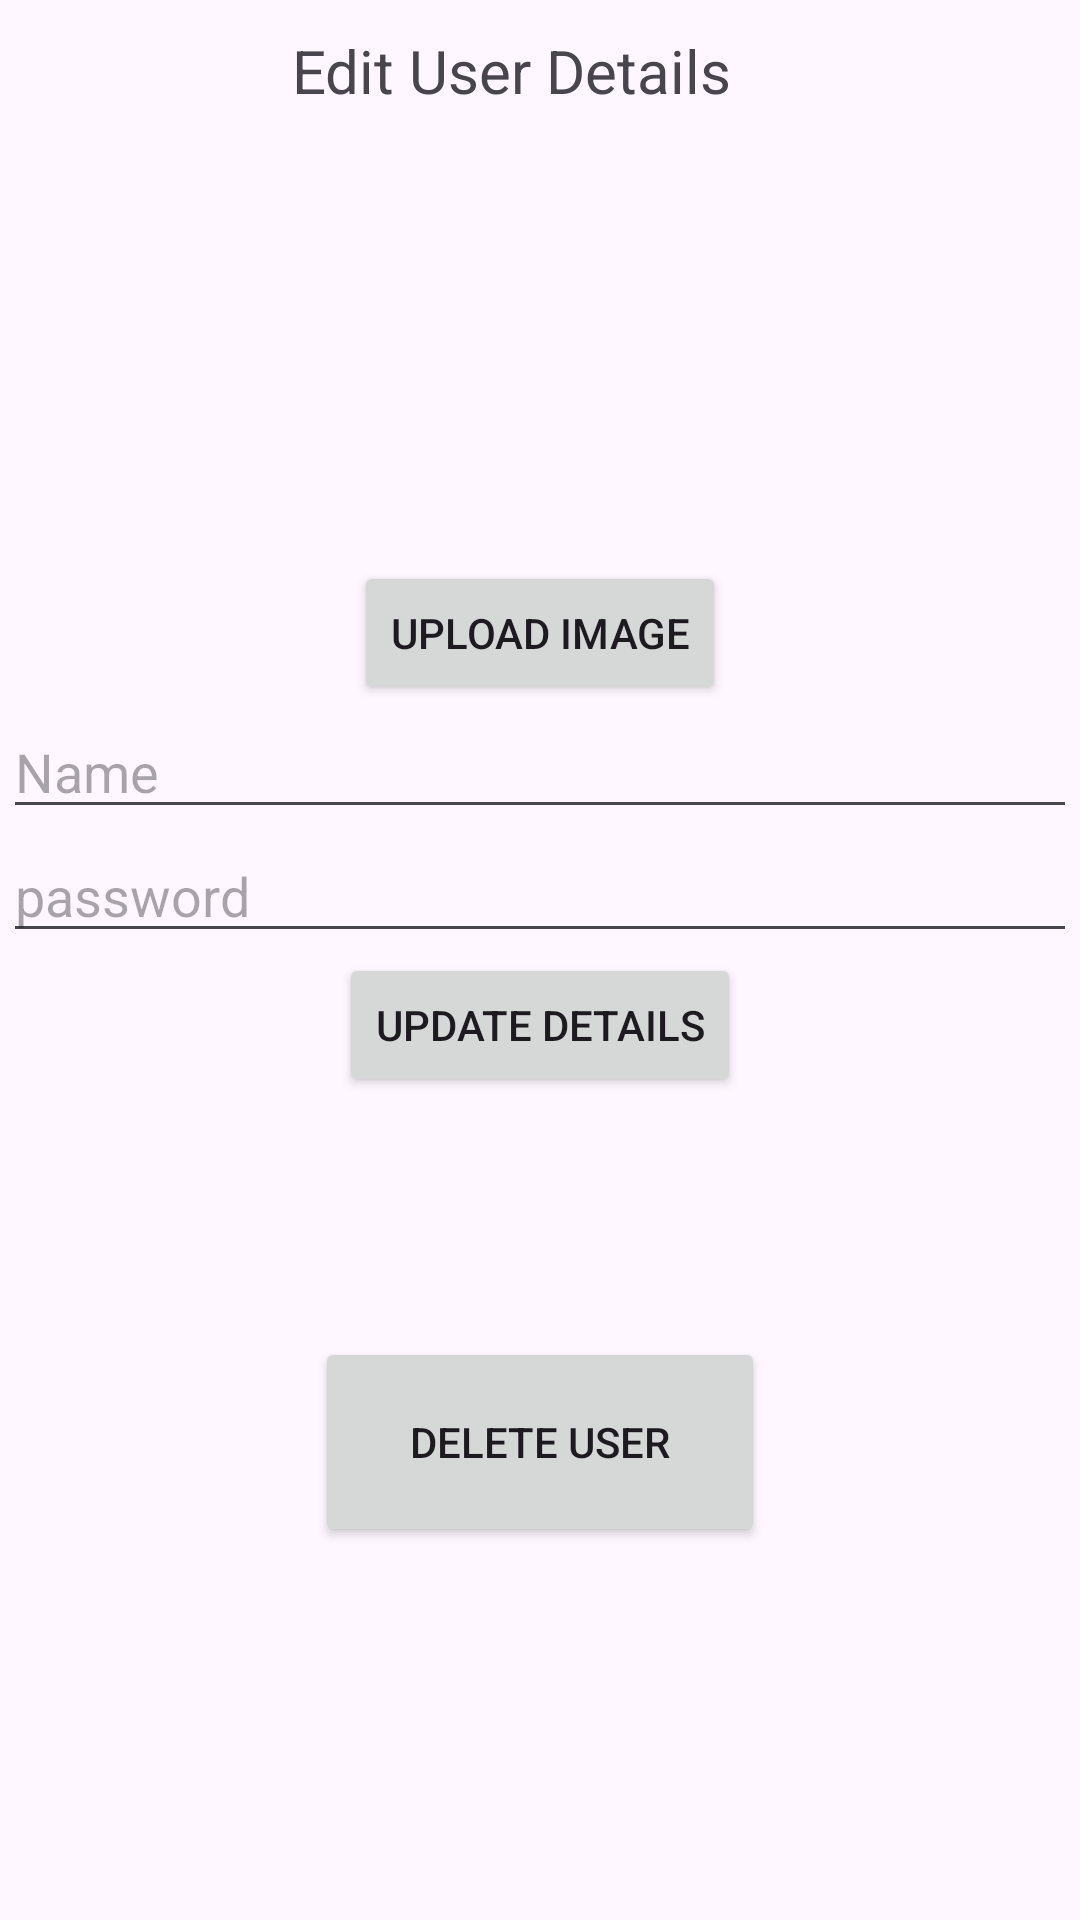

Here is an Android app screen rendered from its layout file. Give the layout XML and the strings, colors and styles it references.
<!-- AndroidManifest.xml: application theme Theme.Android_client -->
<!-- res/layout/edit_user_details.xml -->
<?xml version="1.0" encoding="utf-8"?>
<androidx.constraintlayout.widget.ConstraintLayout xmlns:android="http://schemas.android.com/apk/res/android"
    xmlns:app="http://schemas.android.com/apk/res-auto"
    android:layout_width="match_parent"
    android:layout_height="match_parent"
    xmlns:tools="http://schemas.android.com/tools">

    <LinearLayout
        android:id="@+id/linearLayout6"
        android:layout_width="0dp"
        android:layout_height="match_parent"
        android:layout_marginStart="1dp"
        android:layout_marginEnd="1dp"
        android:layout_marginBottom="2dp"
        android:orientation="vertical"
        app:layout_constraintBottom_toBottomOf="parent"
        app:layout_constraintEnd_toEndOf="parent"
        app:layout_constraintStart_toStartOf="parent">

        <LinearLayout
            android:layout_width="match_parent"
            android:layout_height="wrap_content"
            android:orientation="horizontal">

            <ImageView
                android:id="@+id/goBack"
                android:layout_width="wrap_content"
                android:layout_height="match_parent"
                android:layout_weight="1"
                android:contentDescription="@android:string/cancel"
                android:padding="5dp"
                app:srcCompat="@drawable/baseline_arrow_back_24" />

            <TextView
                android:layout_width="wrap_content"
                android:layout_height="wrap_content"
                android:layout_marginTop="10dp"
                android:layout_weight="4"
                android:gravity="center"
                android:text="Edit User Details"
                android:textSize="20dp" />

            <Space
                android:layout_width="wrap_content"
                android:layout_height="wrap_content"
                android:layout_weight="2" />
        </LinearLayout>

        <ImageView
            android:id="@+id/profilePicture"
            android:layout_width="wrap_content"
            android:layout_height="150dp"
            android:layout_gravity="center"
            tools:srcCompat="@tools:sample/avatars" />

        <Button
            android:id="@+id/changImageButton"
            android:layout_width="wrap_content"
            android:layout_height="wrap_content"
            android:layout_gravity="center"
            android:text="upload image" />

        <EditText
            android:id="@+id/userName"
            android:layout_width="match_parent"
            android:layout_height="wrap_content"
            android:ems="10"
            android:hint="Name"
            android:inputType="text" />

        <EditText
            android:id="@+id/userPassword"
            android:layout_width="match_parent"
            android:layout_height="wrap_content"
            android:ems="10"
            android:hint="password"
            android:inputType="text|textVisiblePassword" />

        <Button
            android:id="@+id/updateDetailsButton"
            android:layout_width="wrap_content"
            android:layout_height="wrap_content"
            android:layout_gravity="center"
            android:text="Update Details" />

        <Space
            android:layout_width="match_parent"
            android:layout_height="80dp" />

        <Button
            android:id="@+id/deleteUserButton"
            android:layout_width="150dp"
            android:layout_height="70dp"
            android:layout_gravity="center"
            android:text="Delete User"
            app:cornerRadius="0dp" />

    </LinearLayout>

</androidx.constraintlayout.widget.ConstraintLayout>
<!-- resources referenced by this layout -->
<resources>
  <style name="Theme.Android_client" parent="Base.Theme.Android_client" />
  <style name="Base.Theme.Android_client" parent="Theme.Material3.DayNight.NoActionBar">
          <item name="colorPrimary">@color/main_red</item>
      </style>
  <color name="main_red">#D32F2F</color>
</resources>
